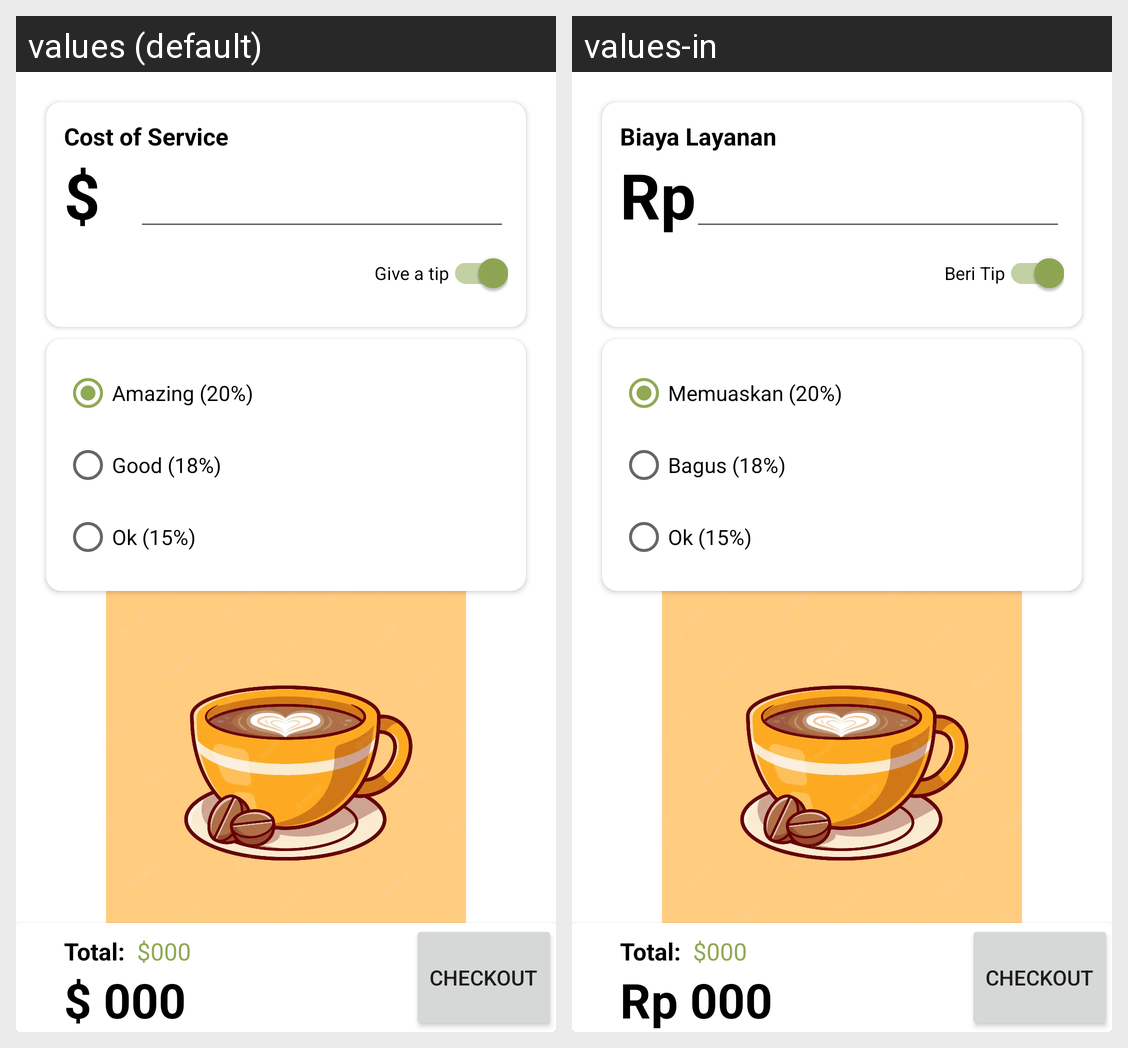

Locale-by-locale string values for the Android screen shown in this grid:
Android screen res/layout/activity_main.xml rendered under 2 locales, left to right: values (default), values-in. Device: Nexus 5 (rendered at 1080×1920; each locale shown at half size, 540×960, under a caption strip naming it); theme Theme.Synergy.
Strings drawn on this screen, with the default value and each locale's value (text and hints the layout hard-codes, and strings that could not be matched under every locale, appear in the picture but are not listed):

cost_of_service
  values: Cost of Service
  values-in: Biaya Layanan

currency
  values: $
  values-in: Rp

give_a_tip
  values: Give a tip
  values-in: Beri Tip

amazing_20
  values: Amazing (20%)
  values-in: Memuaskan (20%)

good_18
  values: Good (18%)
  values-in: Bagus (18%)

ok_15
  values: Ok (15%)
  values-in: Ok (15%)

total
  values: Total:
  values-in: Total:

checkout
  values: Checkout
  values-in: Checkout
